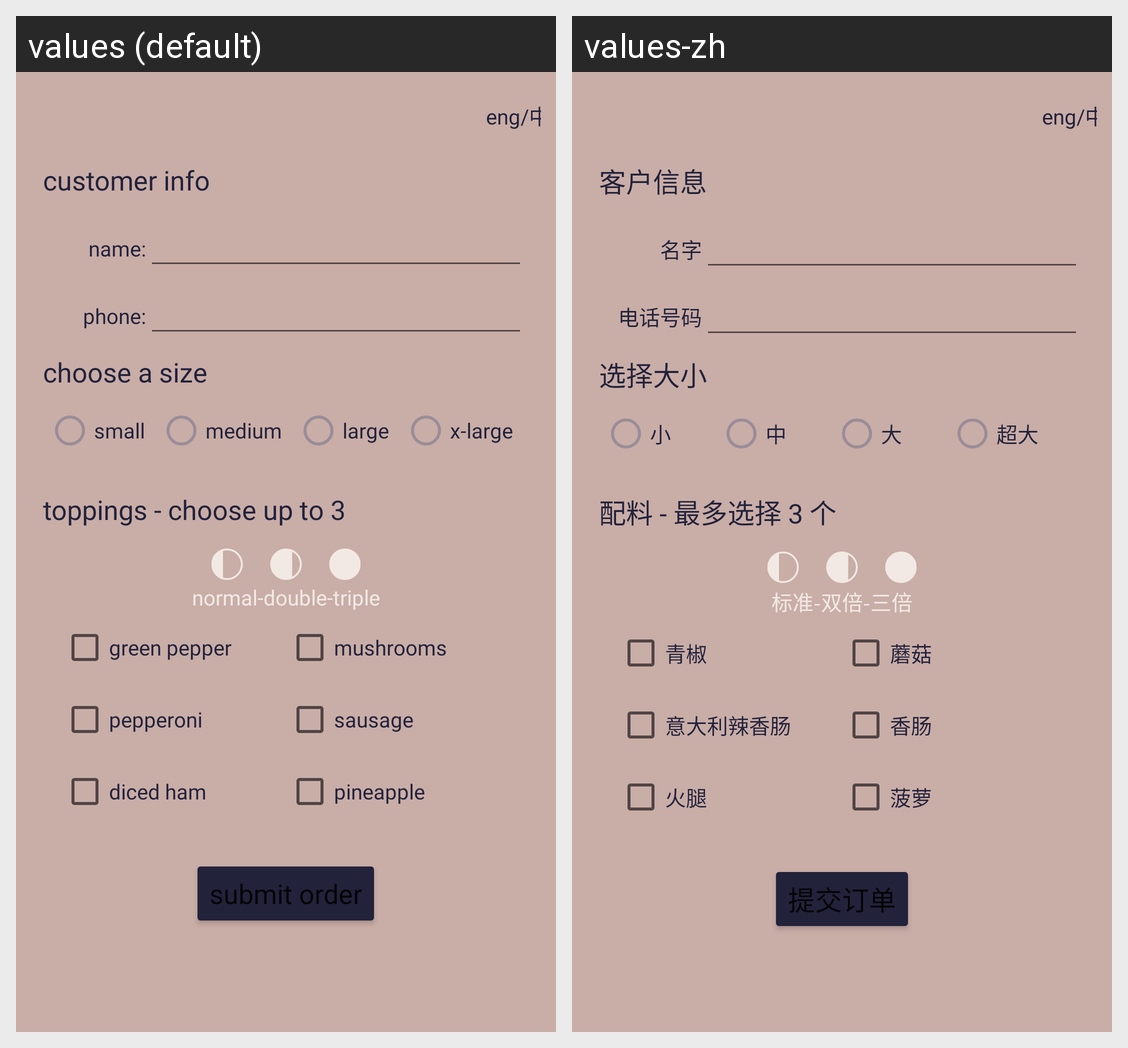

Here is an Android app screen in its default locale and in the app's own translations. Write out the translated-string differences for the strings that appear on this screen.
Android screen res/layout/activity_order.xml rendered under 2 locales, left to right: values (default), values-zh. Device: Nexus 5 (rendered at 1080×1920; each locale shown at half size, 540×960, under a caption strip naming it); theme Theme.CruddyPizzaApp.
Strings drawn on this screen, with the default value and each locale's value (text and hints the layout hard-codes, and strings that could not be matched under every locale, appear in the picture but are not listed):

language
  values: eng/中文
  values-zh: eng/中文

customer
  values: customer info
  values-zh: 客户信息

name
  values: name:
  values-zh: 名字

phone
  values: phone:
  values-zh: 电话号码

size
  values: choose a size
  values-zh: 选择大小

sm
  values: small
  values-zh: 小

med
  values: medium
  values-zh: 中

l
  values: large
  values-zh: 大

xl
  values: x-large
  values-zh: 超大

toppings
  values: toppings - choose up to 3
  values-zh: 配料 - 最多选择 3 个

description
  values: normal-double-triple
  values-zh: 标准-双倍-三倍

pepper
  values: green pepper
  values-zh: 青椒

mushroom
  values: mushrooms
  values-zh: 蘑菇

pepperoni
  values: pepperoni
  values-zh: 意大利辣香肠

sausage
  values: sausage
  values-zh: 香肠

ham
  values: diced ham
  values-zh: 火腿

pineapple
  values: pineapple
  values-zh: 菠萝

submit
  values: submit order
  values-zh: 提交订单
